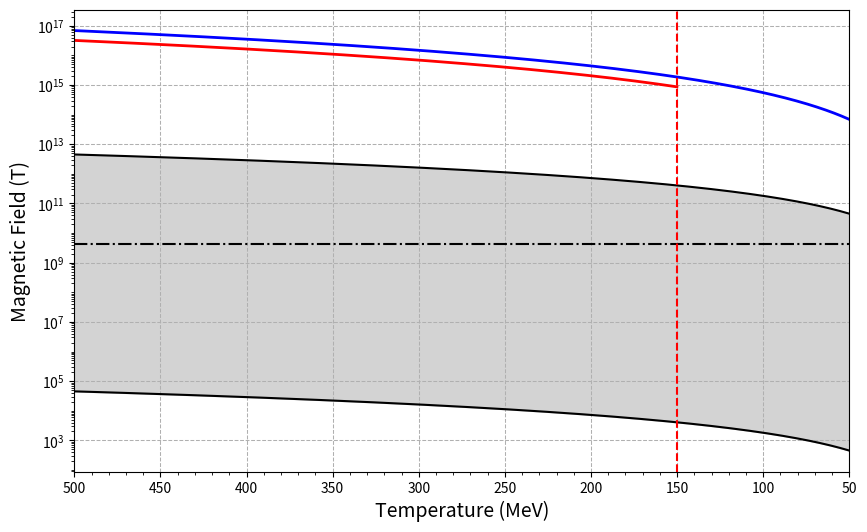

Here is the Python script that generated this plot:
import numpy as np
import matplotlib.pyplot as plt
import matplotlib.ticker as ticker

# Constants
T0 = 2.35e-4         # Today's CMB temperature in eV
B0_low = 1e-20       # Lower end of today's intergalactic magnetic field (Tesla)
B0_high = 1e-12      # Upper end (Tesla)
B_critical = 4.41e9  # Schwinger critical field in Tesla

# Quark magnetization constant at 300 MeV
Bq_300 = 6.958e15    # Tesla at T = 300 MeV

# Temperature range in MeV; we'll use 500 points between 50 and 500 MeV.
T_MeV = np.linspace(50, 500, 500)
# Convert temperature from MeV to eV (1 MeV = 1e6 eV)
T_eV = T_MeV * 1e6

# Compute the primordial magnetic field using the scaling law:
# B_PMF(T) = B0 * (T^2)/(T0^2)
B_low = B0_low * (T_eV**2) / (T0**2)
B_high = B0_high * (T_eV**2) / (T0**2)

# Compute the quark magnetization as a function of temperature for T > 150 MeV:
# B_q(T) = Bq_300/(300^3) * T^3
mask = T_MeV > 150
T_quark = T_MeV[mask]
B_q = Bq_300 / (300**3) * T_quark**3

# Compute the electron magnetization over the full temperature range:
# B_e(T) = 2.15 * B_q(T) where B_q is computed for the full range
B_e = 2.15 * (Bq_300 / (300**3) * T_MeV**3)

# Create the plot
fig, ax = plt.subplots(figsize=(10, 6))

# Shade the region between the lower and upper bounds for the PMF, quark magnetization, and electron magnetization
#ax.fill_between(T_quark, 0, B_q, color='red', alpha=0.10, label='Quark magnetization range')
ax.fill_between(T_MeV, B_low, B_high, color='lightgrey', alpha=1.0, label='Allowed PMF range')
# ax.fill_between(T_MeV, 0, B_e, color='blue', alpha=0.05, label='Electron magnetization range')

# Plot the PMF curves
ax.plot(T_MeV, B_low, label=f'$B_0 = {B0_low}$ T', color='black')
ax.plot(T_MeV, B_high, label=f'$B_0 = {B0_high}$ T', color='black')

# Plot the quark magnetization curve (only for T > 150 MeV)
ax.plot(T_quark, B_q, label=r'$B_q(T) = B_q(300\,\mathrm{MeV}) \left(\frac{T}{300\,\mathrm{MeV}}\right)^3$', 
        color='red', linewidth=2)

# Plot the electron magnetization curve (for all T)
ax.plot(T_MeV, B_e, label=r'$B_e(T) = 2.15\,B_q(T)$', color='blue', linewidth=2)

# Plot the horizontal line for the Schwinger critical field
ax.axhline(y=B_critical, color='black', linestyle='-.', linewidth=1.5,
           label=f'$B_C = {B_critical:.2e}$ T')

# Add a vertical dashed black line at T = 150 MeV
ax.axvline(x=150, color='red', linestyle='--', linewidth=1.5, label=r'$T = 150\,\mathrm{MeV}$')

# Set labels and title
ax.set_xlabel("Temperature (MeV)", fontsize=14)
ax.set_ylabel("Magnetic Field (T)", fontsize=14)
# ax.set_title("Magnetic Fields vs. Temperature", fontsize=16)

# Set y-axis to log scale and invert the x-axis so that the universe gets cooler from left to right
ax.set_yscale('log')
ax.invert_xaxis()
ax.set_xlim(500, 50)

# Add major gridlines
ax.grid(which='major', linestyle='--', linewidth=0.75, alpha=1.0)

# Explicitly set dashed minor ticks and gridlines for the y-axis using LogLocator
ax.yaxis.set_minor_locator(ticker.LogLocator(base=10.0, subs=np.arange(1, 10), numticks=100))
ax.yaxis.set_minor_formatter(ticker.NullFormatter())
#ax.grid(which='minor', axis='y', linestyle='--', linewidth=0.5, alpha=1.0)

# Set minor ticks for the x-axis and add minor gridlines for x-axis
ax.xaxis.set_minor_locator(ticker.AutoMinorLocator())
#ax.grid(which='minor', axis='x', linestyle='--', linewidth=0.5, alpha=1.0)

# Commented out the legend
# ax.legend(fontsize=12)

plt.show()
